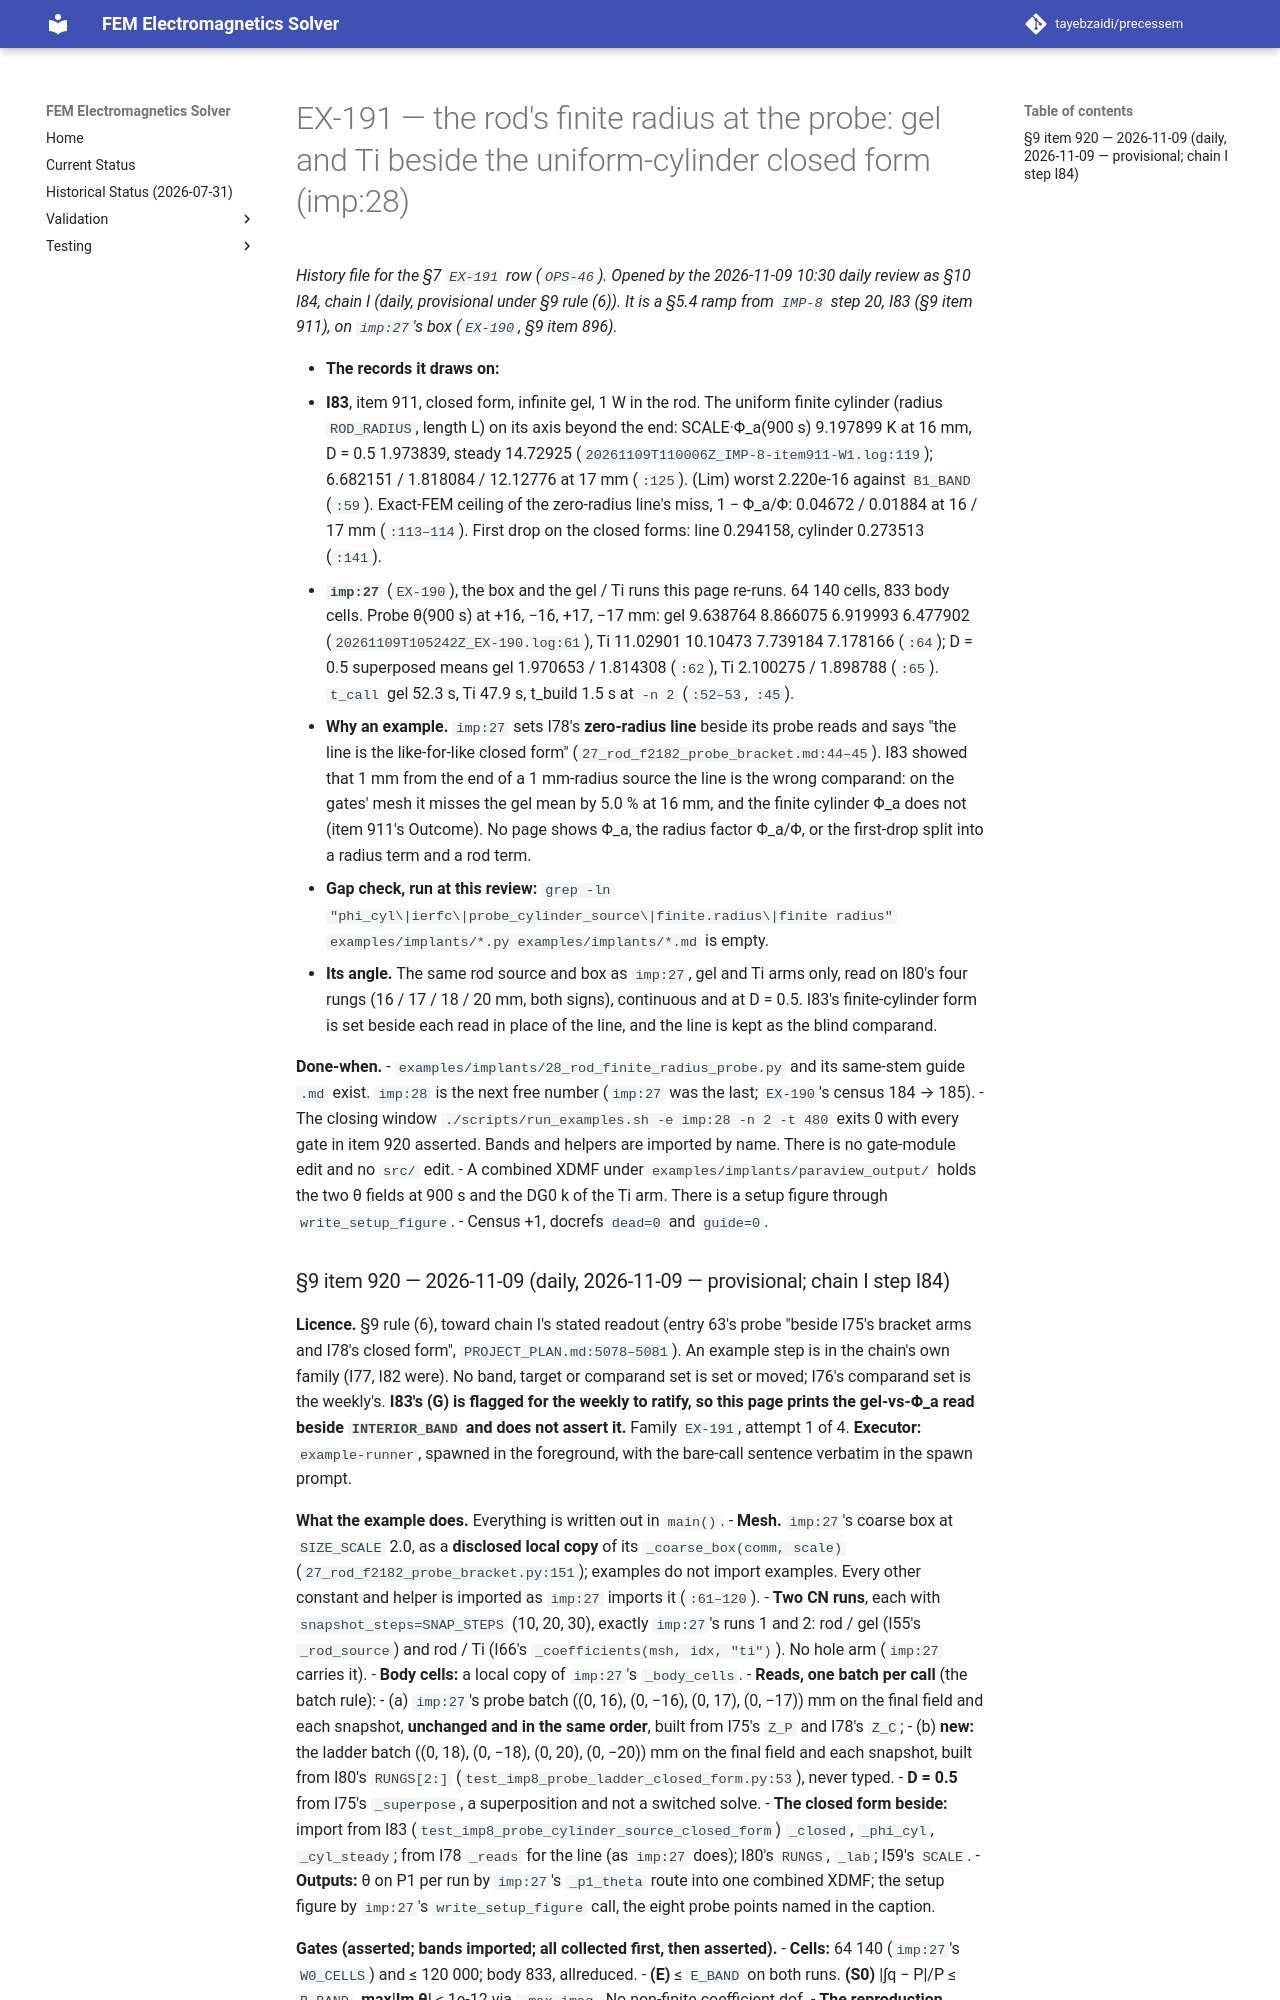

repository: tayebzaidi/precessem · page: planning/chunks/EX-191/index.html · generator: mkdocs

# EX-191 — the rod's finite radius at the probe: gel and Ti beside the uniform-cylinder closed form (imp:28)

*History file for the §7 `EX-191` row (`OPS-46`). Opened by the 2026-11-09 10:30 daily review as §10 I84, chain I (daily, provisional under §9 rule (6)). It is a §5.4 ramp from `IMP-8` step 20, I83 (§9 item 911), on `imp:27`'s box (`EX-190`, §9 item 896).*

- **The records it draws on:**
  - **I83**, item 911, closed form, infinite gel, 1 W in the rod. The uniform finite cylinder (radius `ROD_RADIUS`, length L) on its axis beyond the end: SCALE·Φ_a(900 s) 9.197899 K at 16 mm, D = 0.5 1.973839, steady 14.72925 (`20261109T110006Z_IMP-8-item911-W1.log:119`); 6.682151 / 1.818084 / 12.12776 at 17 mm (`:125`). (Lim) worst 2.220e-16 against `B1_BAND` (`:59`). Exact-FEM ceiling of the zero-radius line's miss, 1 − Φ_a/Φ: 0.04672 / 0.01884 at 16 / 17 mm (`:113–114`). First drop on the closed forms: line 0.294158, cylinder 0.273513 (`:141`).
  - **`imp:27`** (`EX-190`), the box and the gel / Ti runs this page re-runs. 64 140 cells, 833 body cells. Probe θ(900 s) at +16, −16, +17, −17 mm: gel 9.638764 8.866075 6.919993 6.477902 (`20261109T105242Z_EX-190.log:61`), Ti 11.02901 10.10473 7.739184 7.178166 (`:64`); D = 0.5 superposed means gel 1.970653 / 1.814308 (`:62`), Ti 2.100275 / 1.898788 (`:65`). `t_call` gel 52.3 s, Ti 47.9 s, t_build 1.5 s at `-n 2` (`:52–53`, `:45`).
- **Why an example.** `imp:27` sets I78's **zero-radius line** beside its probe reads and says "the line is the like-for-like closed form" (`27_rod_f2182_probe_bracket.md:44–45`). I83 showed that 1 mm from the end of a 1 mm-radius source the line is the wrong comparand: on the gates' mesh it misses the gel mean by 5.0 % at 16 mm, and the finite cylinder Φ_a does not (item 911's Outcome). No page shows Φ_a, the radius factor Φ_a/Φ, or the first-drop split into a radius term and a rod term.
  - **Gap check, run at this review:** `grep -ln "phi_cyl\|ierfc\|probe_cylinder_source\|finite.radius\|finite radius" examples/implants/*.py examples/implants/*.md` is empty.
- **Its angle.** The same rod source and box as `imp:27`, gel and Ti arms only, read on I80's four rungs (16 / 17 / 18 / 20 mm, both signs), continuous and at D = 0.5. I83's finite-cylinder form is set beside each read in place of the line, and the line is kept as the blind comparand.

**Done-when.**
- `examples/implants/28_rod_finite_radius_probe.py` and its same-stem guide `.md` exist. `imp:28` is the next free number (`imp:27` was the last; `EX-190`'s census 184 → 185).
- The closing window `./scripts/run_examples.sh -e imp:28 -n 2 -t 480` exits 0 with every gate in item 920 asserted. Bands and helpers are imported by name. There is no gate-module edit and no `src/` edit.
- A combined XDMF under `examples/implants/paraview_output/` holds the two θ fields at 900 s and the DG0 k of the Ti arm. There is a setup figure through `write_setup_figure`.
- Census +1, docrefs `dead=0` and `guide=0`.
